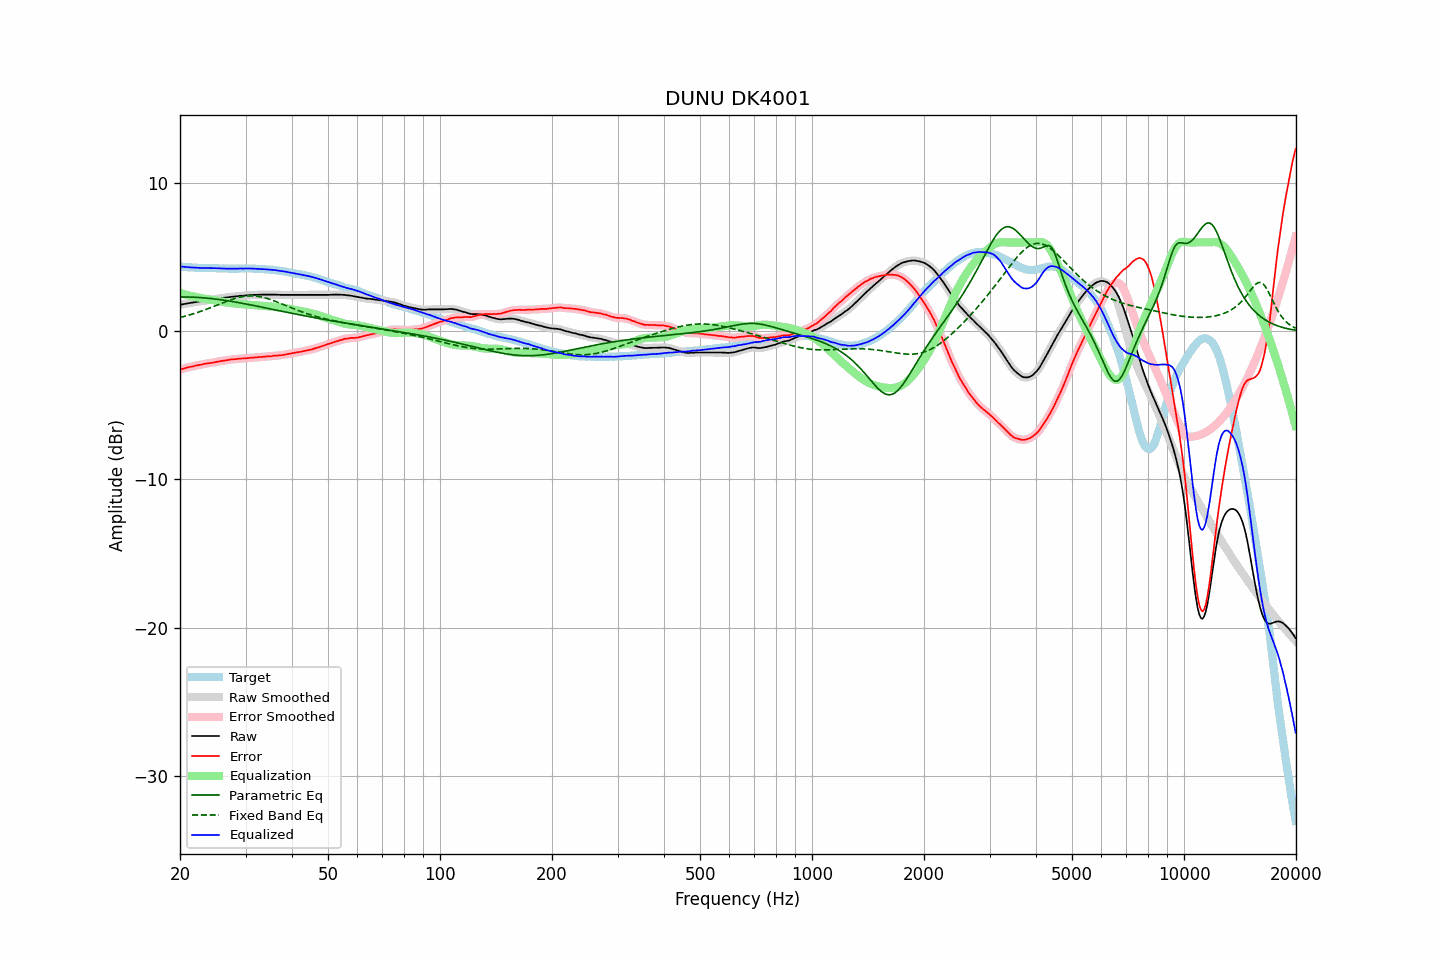

Values plotted in this chart, from the file beside it:
frequency, raw, error, smoothed, error_smoothed, equalization, parametric_eq, fixed_band_eq, equalized_raw, equalized_smoothed, target
20.00, 1.79, -2.59, 1.79, -2.59, 2.59, 2.32, 0.93, 4.38, 4.38, 4.38
20.20, 1.81, -2.55, 1.81, -2.56, 2.56, 2.32, 0.96, 4.37, 4.37, 4.36
20.40, 1.83, -2.52, 1.83, -2.53, 2.53, 2.32, 0.99, 4.36, 4.36, 4.35
20.61, 1.85, -2.50, 1.85, -2.49, 2.50, 2.32, 1.02, 4.35, 4.35, 4.35
20.81, 1.87, -2.46, 1.87, -2.46, 2.47, 2.32, 1.05, 4.34, 4.34, 4.33
21.02, 1.89, -2.43, 1.89, -2.43, 2.44, 2.32, 1.08, 4.33, 4.33, 4.32
21.23, 1.91, -2.40, 1.91, -2.41, 2.41, 2.31, 1.11, 4.32, 4.32, 4.31
21.44, 1.93, -2.39, 1.93, -2.39, 2.39, 2.31, 1.14, 4.32, 4.31, 4.32
21.66, 1.94, -2.37, 1.94, -2.36, 2.36, 2.31, 1.17, 4.30, 4.30, 4.31
21.87, 1.96, -2.34, 1.96, -2.34, 2.34, 2.30, 1.21, 4.30, 4.30, 4.30
22.09, 1.98, -2.31, 1.98, -2.31, 2.31, 2.30, 1.24, 4.30, 4.29, 4.29
22.31, 2.00, -2.29, 2.00, -2.29, 2.29, 2.29, 1.28, 4.29, 4.29, 4.29
22.54, 2.01, -2.27, 2.01, -2.27, 2.27, 2.28, 1.31, 4.28, 4.28, 4.28
22.76, 2.03, -2.26, 2.03, -2.25, 2.25, 2.27, 1.35, 4.28, 4.28, 4.29
22.99, 2.05, -2.23, 2.05, -2.23, 2.23, 2.27, 1.39, 4.28, 4.28, 4.28
23.22, 2.07, -2.20, 2.07, -2.20, 2.21, 2.26, 1.43, 4.28, 4.27, 4.27
23.45, 2.08, -2.19, 2.08, -2.18, 2.19, 2.25, 1.47, 4.27, 4.27, 4.27
23.69, 2.10, -2.17, 2.10, -2.17, 2.17, 2.24, 1.51, 4.27, 4.27, 4.27
23.92, 2.11, -2.15, 2.11, -2.15, 2.15, 2.23, 1.55, 4.26, 4.27, 4.27
24.16, 2.13, -2.13, 2.13, -2.14, 2.13, 2.22, 1.59, 4.26, 4.27, 4.27
24.40, 2.15, -2.12, 2.15, -2.12, 2.12, 2.20, 1.64, 4.27, 4.26, 4.27
24.65, 2.17, -2.10, 2.17, -2.10, 2.10, 2.19, 1.68, 4.27, 4.26, 4.27
24.89, 2.18, -2.08, 2.18, -2.08, 2.08, 2.18, 1.72, 4.26, 4.26, 4.26
25.14, 2.20, -2.05, 2.20, -2.06, 2.06, 2.17, 1.77, 4.26, 4.26, 4.25
25.39, 2.21, -2.04, 2.21, -2.03, 2.04, 2.15, 1.81, 4.25, 4.25, 4.25
25.65, 2.23, -2.01, 2.23, -2.02, 2.02, 2.14, 1.85, 4.25, 4.25, 4.24
25.91, 2.24, -2.00, 2.24, -2.00, 2.00, 2.12, 1.90, 4.24, 4.24, 4.24
26.16, 2.26, -1.99, 2.26, -1.98, 1.98, 2.11, 1.94, 4.24, 4.24, 4.25
26.43, 2.27, -1.97, 2.27, -1.97, 1.96, 2.09, 1.98, 4.24, 4.24, 4.24
26.69, 2.28, -1.96, 2.28, -1.95, 1.95, 2.07, 2.02, 4.23, 4.23, 4.24
26.96, 2.30, -1.94, 2.30, -1.93, 1.93, 2.06, 2.06, 4.23, 4.23, 4.24
27.23, 2.31, -1.91, 2.31, -1.92, 1.92, 2.04, 2.10, 4.23, 4.23, 4.22
27.50, 2.33, -1.89, 2.33, -1.90, 1.90, 2.02, 2.14, 4.23, 4.23, 4.22
27.77, 2.34, -1.89, 2.34, -1.89, 1.89, 2.00, 2.18, 4.23, 4.23, 4.23
28.05, 2.35, -1.88, 2.35, -1.88, 1.88, 1.98, 2.21, 4.23, 4.23, 4.23
28.33, 2.36, -1.87, 2.36, -1.87, 1.87, 1.96, 2.24, 4.23, 4.23, 4.23
28.62, 2.37, -1.86, 2.37, -1.86, 1.86, 1.95, 2.27, 4.23, 4.23, 4.23
28.90, 2.39, -1.85, 2.39, -1.85, 1.85, 1.93, 2.30, 4.24, 4.24, 4.24
29.19, 2.40, -1.84, 2.40, -1.84, 1.84, 1.91, 2.32, 4.24, 4.24, 4.24
29.48, 2.40, -1.83, 2.41, -1.83, 1.83, 1.89, 2.34, 4.23, 4.24, 4.23
29.78, 2.41, -1.82, 2.41, -1.83, 1.82, 1.87, 2.36, 4.24, 4.24, 4.23
30.08, 2.42, -1.83, 2.42, -1.82, 1.82, 1.84, 2.37, 4.24, 4.24, 4.25
30.38, 2.43, -1.81, 2.43, -1.81, 1.81, 1.82, 2.38, 4.24, 4.24, 4.24
30.68, 2.44, -1.80, 2.44, -1.80, 1.80, 1.80, 2.39, 4.24, 4.24, 4.24
30.99, 2.45, -1.79, 2.45, -1.79, 1.79, 1.78, 2.39, 4.24, 4.24, 4.24
31.30, 2.45, -1.78, 2.45, -1.78, 1.78, 1.76, 2.39, 4.23, 4.24, 4.23
31.61, 2.46, -1.77, 2.46, -1.77, 1.77, 1.74, 2.39, 4.23, 4.23, 4.23
31.93, 2.46, -1.76, 2.46, -1.76, 1.76, 1.72, 2.38, 4.22, 4.22, 4.22
32.24, 2.46, -1.76, 2.46, -1.75, 1.75, 1.70, 2.37, 4.21, 4.22, 4.22
32.57, 2.47, -1.74, 2.47, -1.74, 1.74, 1.67, 2.35, 4.21, 4.21, 4.21
32.89, 2.47, -1.73, 2.47, -1.73, 1.73, 1.65, 2.33, 4.20, 4.20, 4.20
33.22, 2.47, -1.73, 2.47, -1.73, 1.72, 1.63, 2.31, 4.20, 4.20, 4.20
33.55, 2.48, -1.72, 2.48, -1.72, 1.72, 1.61, 2.28, 4.20, 4.19, 4.20
33.89, 2.48, -1.71, 2.48, -1.71, 1.71, 1.59, 2.26, 4.19, 4.19, 4.19
34.23, 2.48, -1.69, 2.48, -1.69, 1.70, 1.56, 2.22, 4.18, 4.18, 4.17
34.57, 2.48, -1.69, 2.48, -1.69, 1.69, 1.54, 2.19, 4.17, 4.17, 4.17
34.92, 2.48, -1.68, 2.48, -1.68, 1.68, 1.52, 2.16, 4.16, 4.16, 4.16
35.27, 2.48, -1.68, 2.48, -1.67, 1.67, 1.50, 2.12, 4.15, 4.15, 4.16
35.62, 2.48, -1.65, 2.48, -1.66, 1.66, 1.47, 2.08, 4.14, 4.14, 4.13
35.97, 2.48, -1.65, 2.48, -1.65, 1.65, 1.45, 2.04, 4.13, 4.13, 4.13
... 635 more rows
